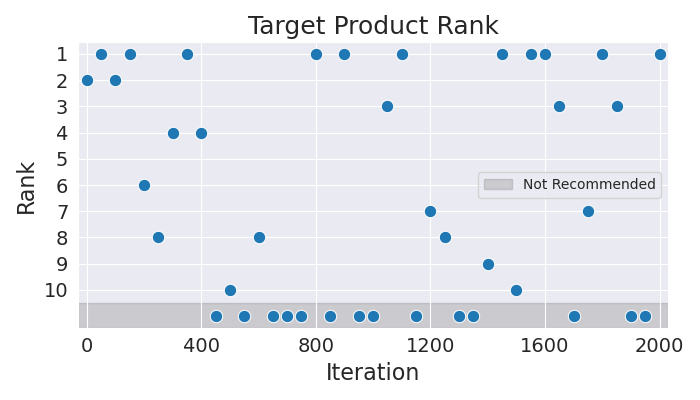

Source data for this figure (header and first rows):
Iteration, Rank
0, 2
50, 1
100, 2
150, 1
200, 6
250, 8
300, 4
350, 1
400, 4
450, 11
500, 10
550, 11
600, 8
650, 11
700, 11
750, 11
800, 1
850, 11
900, 1
950, 11
1000, 11
1050, 3
1100, 1
1150, 11
1200, 7
1250, 8
1300, 11
1350, 11
1400, 9
1450, 1
1500, 10
1550, 1
1600, 1
1650, 3
1700, 11
1750, 7
1800, 1
1850, 3
1900, 11
1950, 11
2000, 1
